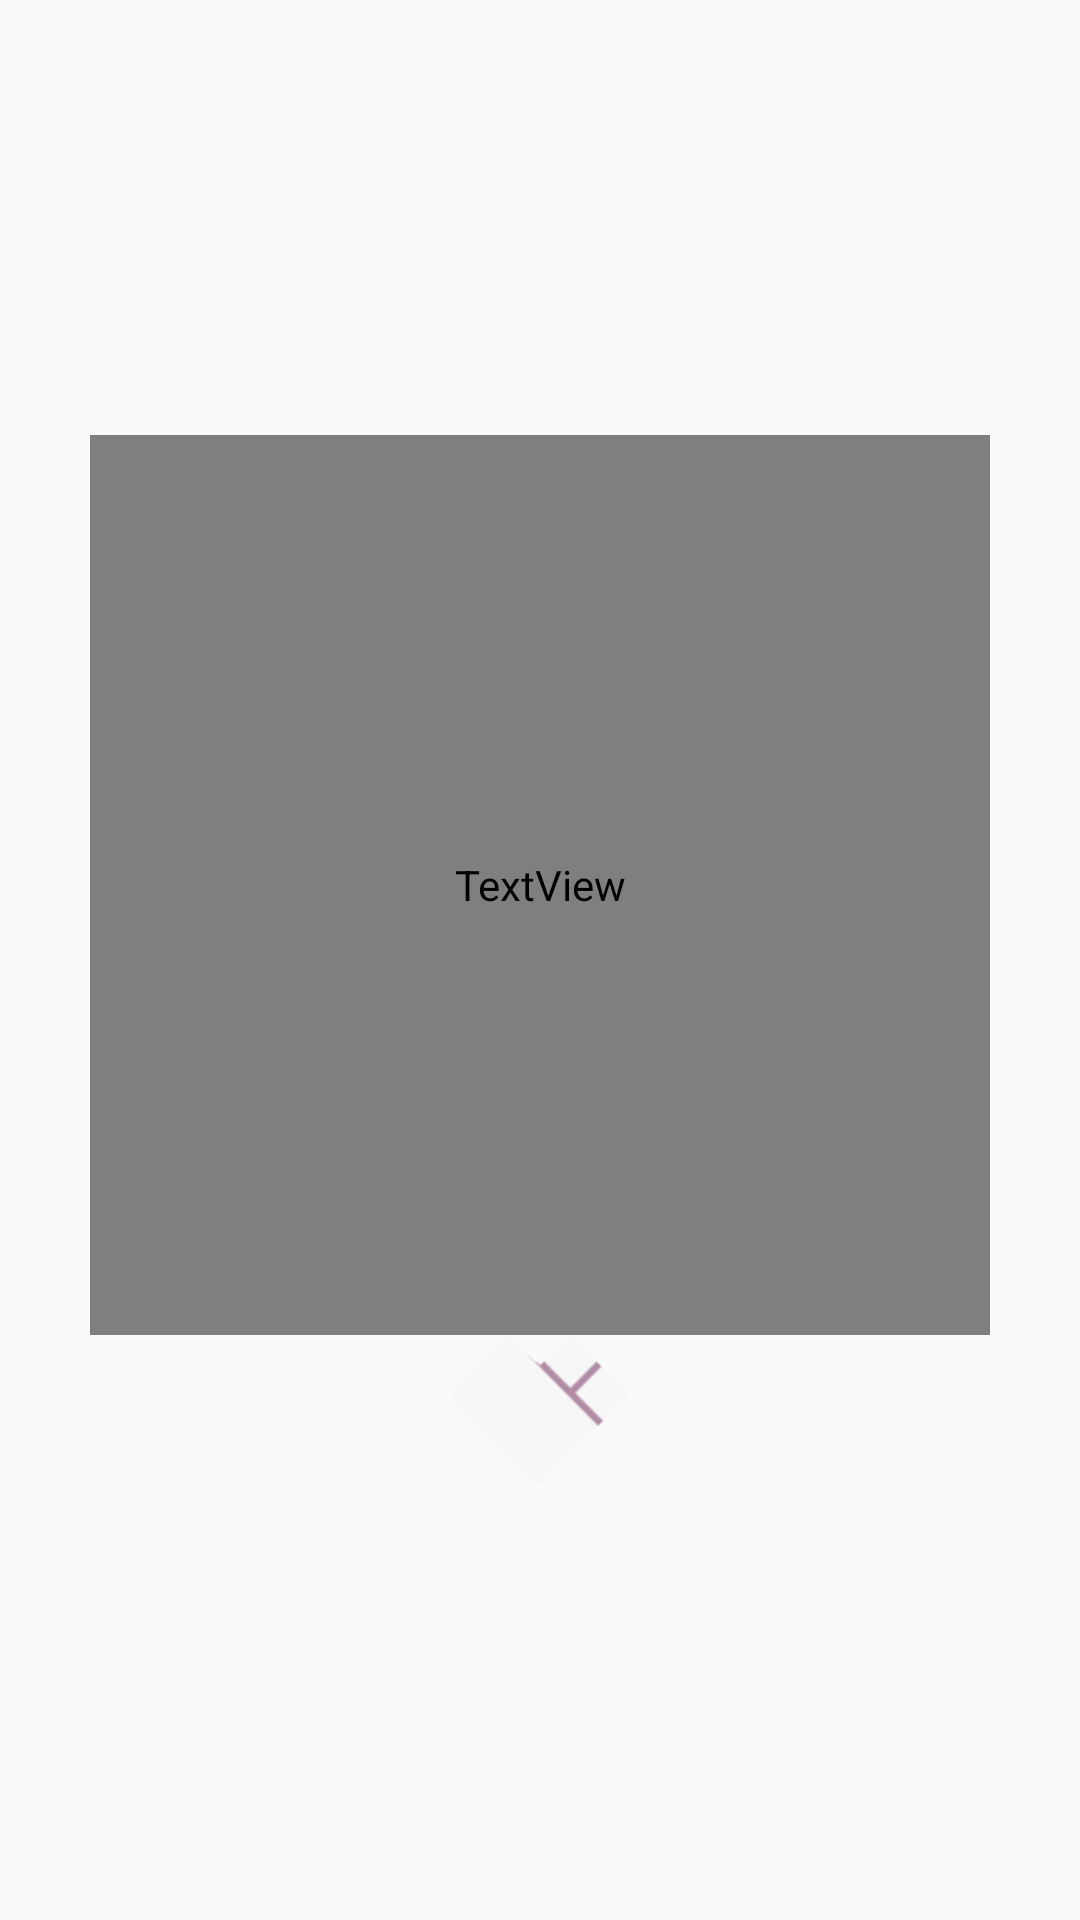

Here is an Android app screen rendered from its layout file. Give the layout XML and the strings, colors and styles it references.
<!-- AndroidManifest.xml: application theme AppTheme -->
<!-- res/layout/community_item.xml -->
<?xml version="1.0" encoding="utf-8"?>
<RelativeLayout
    xmlns:android="http://schemas.android.com/apk/res/android" android:layout_width="match_parent"
    android:layout_height="match_parent">
    <LinearLayout
        android:gravity="center"
        android:orientation="vertical"
        android:layout_width="match_parent"
        android:layout_height="match_parent">
        <TextView
            android:fontFamily="@font/font"
            android:textColor="@color/white"
            android:gravity="center"
            android:text="text"
            android:textSize="25dp"
            android:id="@+id/community_text"
            android:layout_width="300dp"
            android:layout_height="300dp" />
        <ImageButton
            android:background="@drawable/heart_white"
            android:id="@+id/community_heart"
            android:layout_width="60dp"
            android:layout_height="50dp" />
    </LinearLayout>

</RelativeLayout>
<!-- resources referenced by this layout -->
<resources>
  <color name="white">#ffffff</color>
  <!-- drawable heart_white: png bitmap (drawable, 3096 bytes) -->
  <style name="AppTheme" parent="Theme.AppCompat.Light.DarkActionBar">
          
          <item name="colorPrimary">@color/colorPrimary</item>
          <item name="colorPrimaryDark">@color/colorPrimaryDark</item>
          <item name="colorAccent">@color/colorAccent</item>
          <item name="windowActionBar">false</item>
          <item name="windowNoTitle">true</item>
      </style>
  <color name="colorPrimary">#8E6494</color>
  <color name="colorPrimaryDark">#8E6494</color>
  <color name="colorAccent">#FF4081</color>
</resources>
